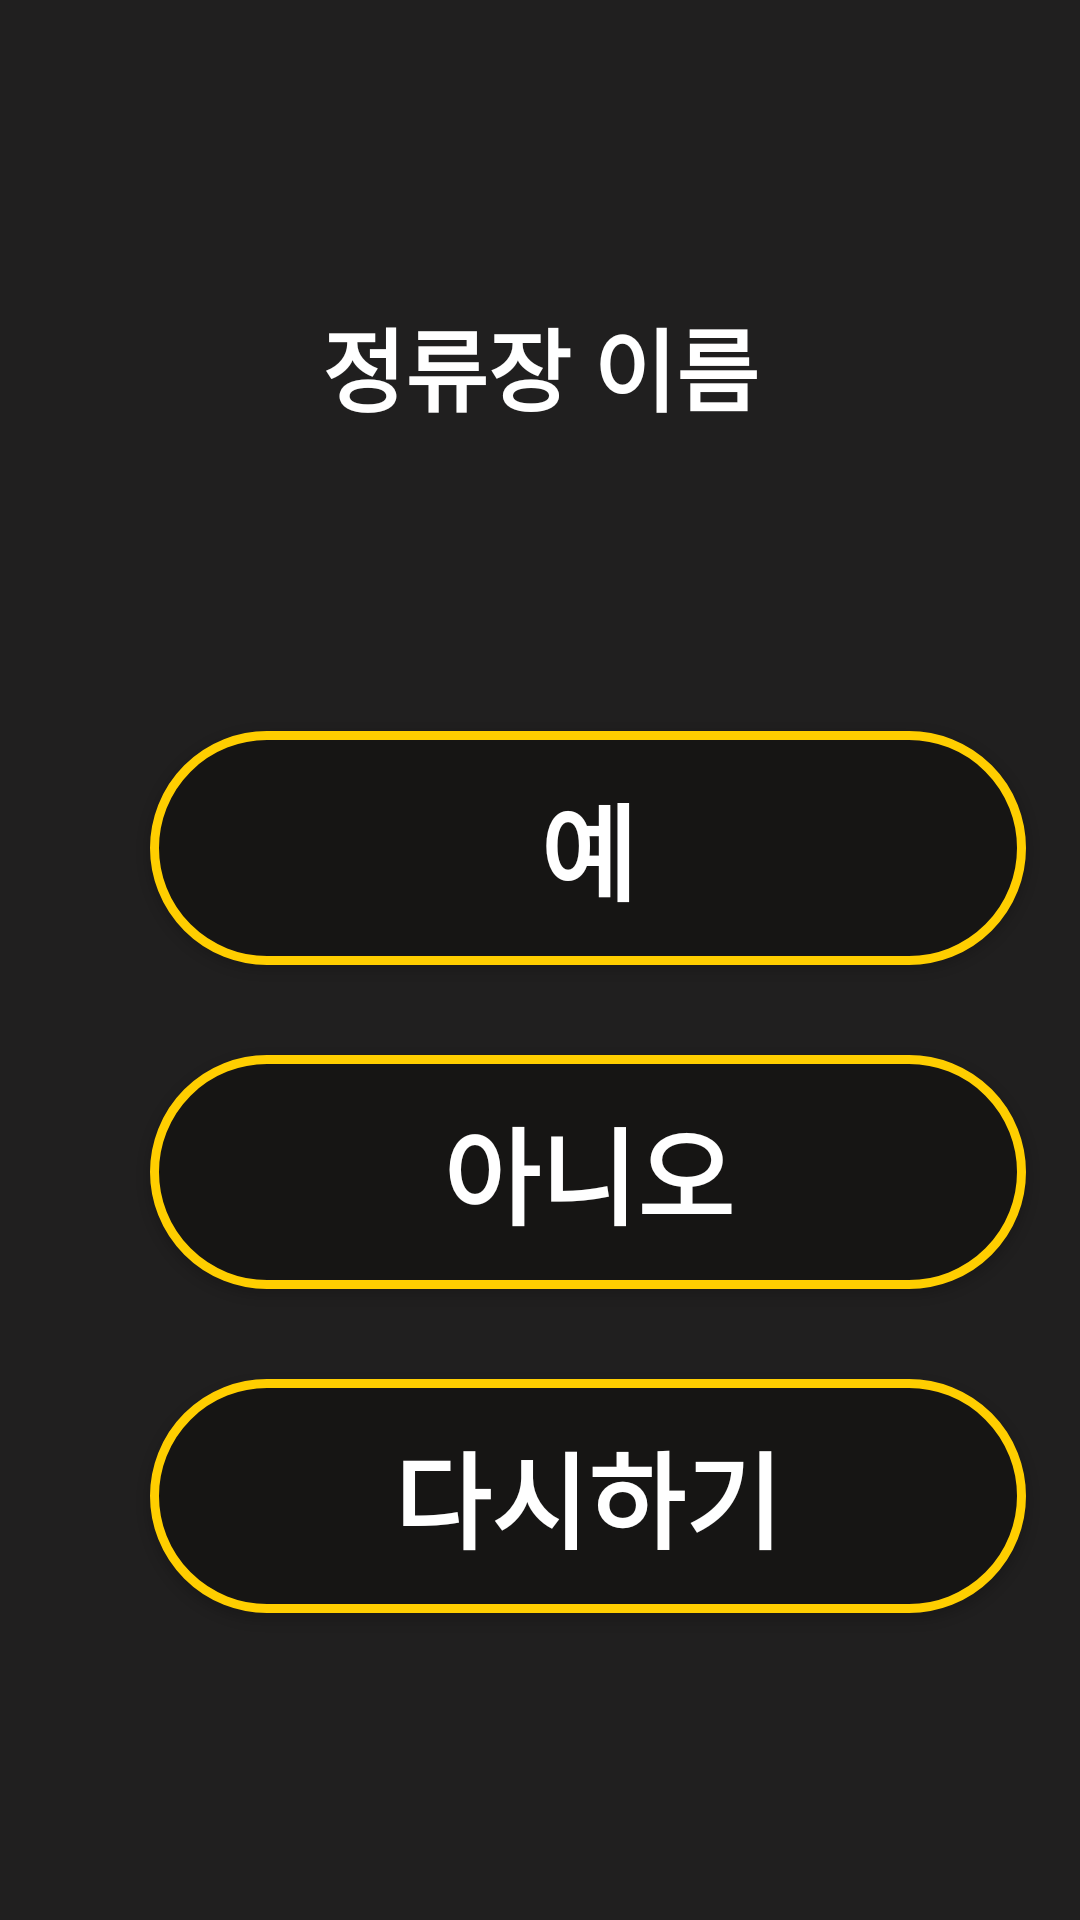

Layout XML and referenced resources for this Android screen:
<!-- AndroidManifest.xml: application theme AppTheme -->
<!-- res/layout/activity_find_bus_station.xml -->
<LinearLayout xmlns:android="http://schemas.android.com/apk/res/android"
    xmlns:app="http://schemas.android.com/apk/res-auto"
    xmlns:tools="http://schemas.android.com/tools"
    android:layout_width="match_parent"
    android:orientation="vertical"
    android:layout_height="match_parent"
    android:background="@color/darkBlack"
    tools:context=".FindBusStation">

    <TextView
        android:id="@+id/station_name"
        android:textColor="#ffffff"
        android:layout_width="match_parent"
        android:layout_height="wrap_content"
        android:layout_marginTop="100dp"
        android:layout_marginBottom="50dp"
        android:gravity="center"
        android:text="정류장 이름"
        android:textSize="30sp"
        android:textStyle="bold" />

    <LinearLayout
        android:layout_width="match_parent"
        android:layout_height="match_parent"
        android:orientation="vertical">

        <Button
            android:id="@+id/yesbtn"
            android:text="예"
            android:textColor="#ffffff"
            android:background="@drawable/bg_btn"
            android:onClick="YesButtonClicked"
            android:textSize="35sp"
            android:textStyle="bold"
            android:layout_marginTop="50dp"
            android:layout_marginLeft="50dp"
            android:layout_marginRight="50dp"
            android:layout_width="292dp"
            android:layout_height="78dp" />

        <Button
            android:id="@+id/nobtn"
            android:layout_marginTop="30dp"
            android:text="아니오"
            android:background="@drawable/bg_btn"
            android:onClick="NoButtonClicked"
            android:textColor="#ffffff"
            android:textSize="35sp"
            android:textStyle="bold"
            android:layout_marginLeft="50dp"
            android:layout_marginRight="50dp"
            android:layout_width="292dp"
            android:layout_height="78dp" />

        <Button
            android:id="@+id/reDobtn"
            android:text="다시하기"
            android:onClick="redo"
            android:layout_marginLeft="50dp"
            android:layout_marginRight="50dp"
            android:layout_marginTop="30dp"
            android:textColor="#ffffff"
            android:background="@drawable/bg_btn"
            android:textSize="35sp"
            android:textStyle="bold"
            android:layout_width="292dp"
            android:layout_height="78dp"
            />

    </LinearLayout>

</LinearLayout>
<!-- resources referenced by this layout -->
<resources>
  <color name="darkBlack">#201F1F</color>
  <!-- drawable bg_btn (drawable) -->
  <?xml version="1.0" encoding="utf-8"?>
  <shape xmlns:android="http://schemas.android.com/apk/res/android">
  
      <corners
          android:radius="50dp"/>
  
      <solid
          android:color="#161514"
          />
      <padding
          android:left="0dp"
          android:top="0dp"
          android:right="0dp"
          android:bottom="0dp"
          />
      <size
          android:width="292dp"
          android:height="78dp"
          />
      <stroke
          android:width="3dp"
          android:color="#FFCE00"
          />
  
  
  </shape>
  <style name="AppTheme" parent="Theme.AppCompat.Light.DarkActionBar">
  
          
  
          <item name="colorPrimary">@color/colorPrimary</item>
  
          <item name="colorPrimaryDark">@color/colorPrimaryDark</item>
  
          <item name="colorAccent">@color/colorAccent</item>
  
      </style>
  <color name="colorPrimary">#DC201F1F</color>
  <color name="colorPrimaryDark">#00574B</color>
  <color name="colorAccent">#D81B60</color>
</resources>
